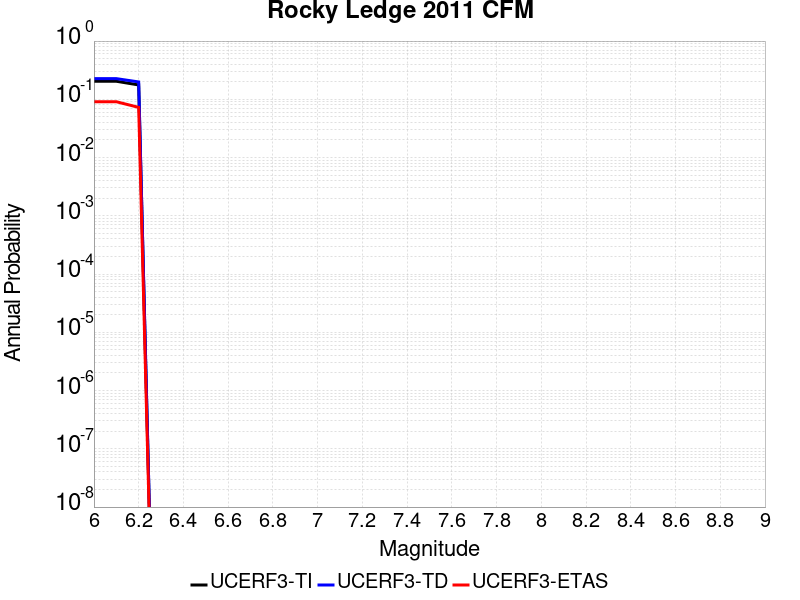

Values plotted in this chart, from the file beside it:
Magnitude, UCERF3-TI Prob, UCERF3-TD Prob, UCERF3-ETAS Prob
6.0, 0.2042, 0.2265, 0.09091
6.1, 0.2042, 0.2265, 0.09091
6.2, 0.1765, 0.1987, 0.07273
